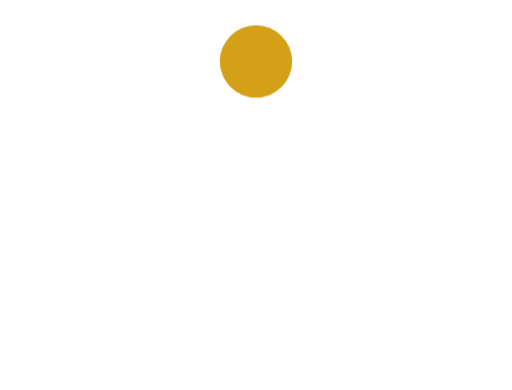
t = 0.00 s
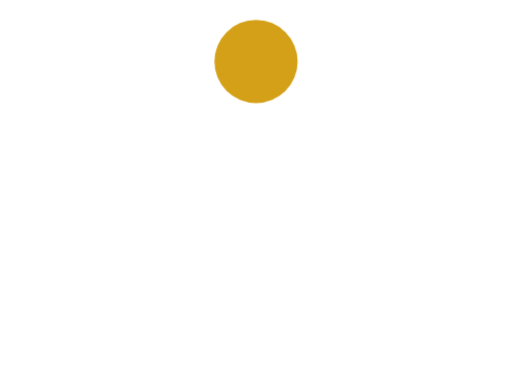
t = 0.18 s
t = 0.30 s: frame unchanged from t = 0.18 s, image omitted
t = 0.48 s: frame unchanged from t = 0.00 s, image omitted
t = 0.60 s: frame unchanged from t = 0.00 s, image omitted
t = 0.84 s: frame unchanged from t = 0.00 s, image omitted

The animated SVG that drew these frames (rendered in a browser with its animation timeline set to each time). Animation: 2 CSS @keyframes rules; one cycle of 0.96 s, repeats indefinitely.

<svg xmlns="http://www.w3.org/2000/svg" viewBox="4 8 92 70">
  <!-- Animated School Pulse loader: same mark as logo_mark_*.svg, animated
       like assets/branding/loading_*.gif (faint track, travelling pulse,
       swelling dot). Timing matches the app's AnimatedPulseMark. -->
  <style>
    .l{fill:none;stroke:#FFFFFF;stroke-width:8;stroke-linecap:round;stroke-linejoin:round}
    .t{opacity:.2}
    .r{stroke-dasharray:412 1600;stroke-dashoffset:440;animation:r .96s linear infinite}
    .d{fill:#D4A017;transform-box:fill-box;transform-origin:center;animation:d .96s linear infinite}
    @keyframes r{from{stroke-dashoffset:440}to{stroke-dashoffset:-1030}}
    @keyframes d{0%,50%,100%{transform:scale(1)}25%{transform:scale(1.2)}}
    @media (prefers-reduced-motion:reduce){.r{display:none}.t{opacity:1}.d{animation:none}}
  </style>
  <path class="l t" d="M12 62 H27 L33 70 L50 33 L67 62 H88"/>
  <path class="l r" pathLength="1000" d="M12 62 H27 L33 70 L50 33 L67 62 H88"/>
  <circle class="d" cx="50" cy="19" r="6.5"/>
</svg>
